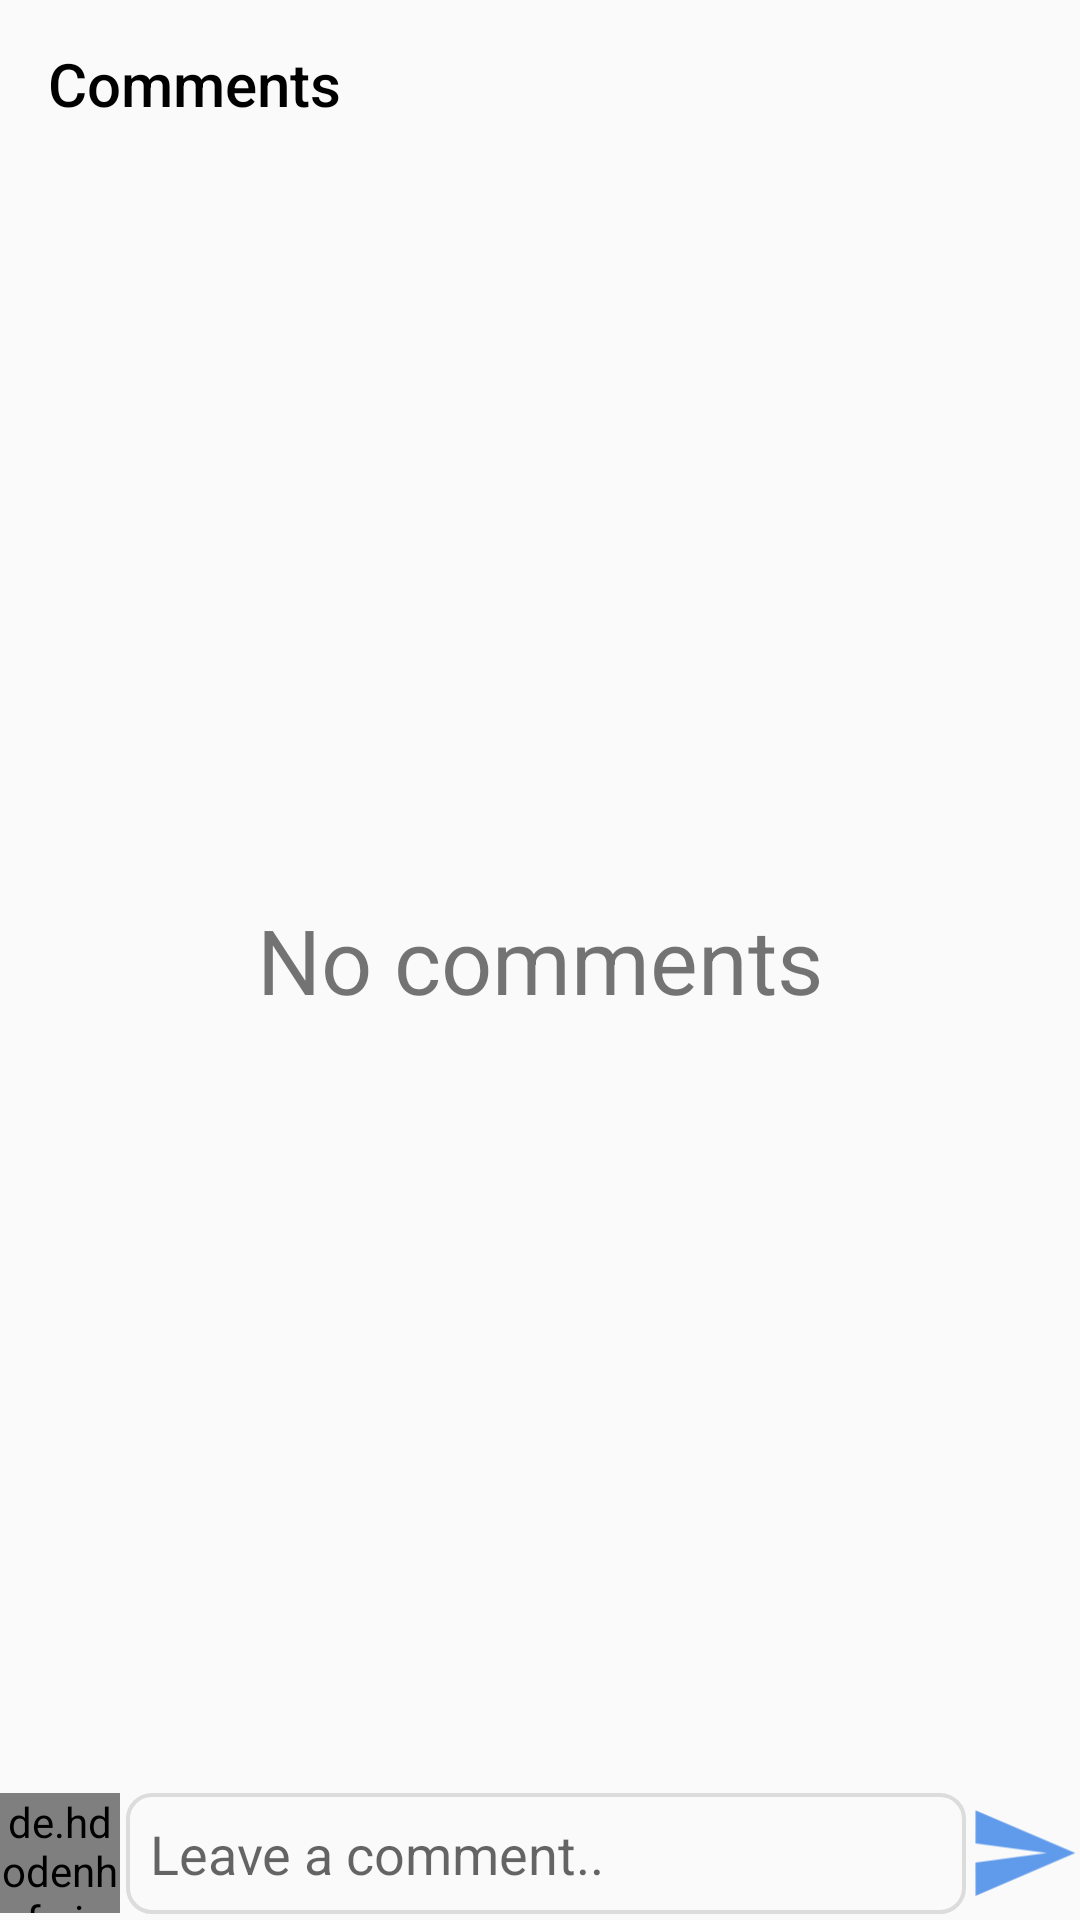

Android layout source for this screen:
<!-- AndroidManifest.xml: application theme Theme.MemeShare -->
<!-- res/layout/activity_comment.xml -->
<?xml version="1.0" encoding="utf-8"?>
<RelativeLayout xmlns:android="http://schemas.android.com/apk/res/android"
    xmlns:app="http://schemas.android.com/apk/res-auto"
    xmlns:tools="http://schemas.android.com/tools"
    android:layout_width="match_parent"
    android:layout_height="match_parent"
    tools:context=".CommentActivity">

    <androidx.appcompat.widget.Toolbar
        android:id="@+id/toolbar"
        android:layout_width="match_parent"
        android:layout_height="wrap_content"
        android:background="?android:attr/windowBackground"
        app:title="Comments"
        app:titleTextColor="@android:color/black" />

    <androidx.recyclerview.widget.RecyclerView
        android:id="@+id/recyclerView"
        android:background="@android:color/transparent"
        android:layout_width="match_parent"
        android:layout_height="match_parent"
        android:layout_above="@+id/relative"
        android:layout_below="@+id/toolbar" />

    <RelativeLayout
        android:layout_width="match_parent"
        android:layout_height="wrap_content"
        android:id="@+id/relative"
        android:layout_alignParentBottom="true"
        android:layout_marginBottom="2dp"
        >


        <de.hdodenhof.circleimageview.CircleImageView
            android:id="@+id/profile_image"
            android:layout_width="40dp"
            android:layout_height="40dp"
            android:src="@drawable/profile_image"
            app:civ_border_color="@android:color/black"
            app:civ_border_width="0.5dp" />

        <ImageView
            android:id="@+id/send"
            android:layout_width="38dp"
            android:layout_height="38dp"
            android:layout_alignParentEnd="true"
            android:layout_centerVertical="true"
            android:layout_gravity="end"
            android:src="@drawable/ic_send" />
        <EditText
            android:layout_width="match_parent"
            android:layout_height="wrap_content"
            android:padding="8dp"
            android:layout_toEndOf="@id/profile_image"
            android:layout_toStartOf="@id/send"
            android:background="@drawable/comment_edit"
            android:layout_marginStart="2dp"
            android:id="@+id/comment_edit"
            android:hint="Leave a comment.."
            android:textColor="@android:color/black"/>











    </RelativeLayout>

    <TextView
        android:layout_width="wrap_content"
        android:layout_height="wrap_content"
        android:text="No comments"
        android:layout_centerInParent="true"
        android:textSize="30dp"
        android:id="@+id/no"/>

</RelativeLayout>
<!-- resources referenced by this layout -->
<resources>
  <!-- drawable comment_edit (drawable) -->
  <?xml version="1.0" encoding="utf-8"?>
  <shape android:shape="rectangle" xmlns:android="http://schemas.android.com/apk/res/android">
  
      <solid
          android:color="@android:color/transparent"/>
  
      <stroke
          android:color="#DCDCDC"
          android:width="1.3dp"/>
      <corners
          android:radius="8dp"/>
  
  </shape>
  <!-- drawable ic_send (drawable) -->
  <vector xmlns:android="http://schemas.android.com/apk/res/android"
      android:width="28dp"
      android:height="28dp"
      android:autoMirrored="true"
      android:tint="#609beb"
      android:viewportWidth="24"
      android:viewportHeight="24">
      <path
          android:fillColor="@android:color/white"
          android:pathData="M2.01,21L23,12 2.01,3 2,10l15,2 -15,2z" />
  </vector>
  <!-- drawable profile_image (drawable) -->
  <vector xmlns:android="http://schemas.android.com/apk/res/android"
      android:width="508dp"
      android:height="508dp"
      android:viewportWidth="508"
      android:viewportHeight="508">
    <path
        android:pathData="M254,0C113.7,0 0,113.7 0,254c0,75.7 33.1,143.7 85.7,190.3C130.6,483.9 189.5,508 254,508c64.6,0 123.5,-24.1 168.3,-63.8C474.9,397.7 508,329.7 508,254C508,113.7 394.3,0 254,0z"
        android:fillColor="#EAEAEA"/>
    <path
        android:pathData="M402.4,423.6c-13,-9.7 -36.6,-25.8 -62.3,-37.7c-25.7,-11.8 -40.8,-39.5 -36.7,-67.4c0,-0.4 0.1,-0.8 0.2,-1.3c0,0 58.5,-39.6 50.4,-78.2c0,0 1.8,0.1 4.5,-0.1c25.8,-2.4 27.4,-40.8 1.9,-44.9c-0.2,0 -0.5,-0.1 -0.7,-0.1l-0.8,-4.2c7.8,-27.3 26.8,-110 -30.7,-102c0,0 -41.3,-68.3 -128.6,-35.4C112.2,85.1 135,163.4 135,163.4l10.8,31.2c-23.5,5.8 -21.3,42.1 3.7,44.4c2.7,0.2 4.6,0.1 4.6,0.1c-8.2,38.6 50.3,78.2 50.3,78.2c0.1,0.5 0.1,0.9 0.2,1.3c4,27.9 -11.1,55.6 -36.7,67.4c-25.8,11.9 -49.3,28.1 -62.3,37.7c-7.8,5.7 -14.7,12.6 -20,20.7c45,39.5 103.9,63.6 168.4,63.6c64.6,0 123.5,-24.1 168.3,-63.8C417.1,436.2 410.2,429.3 402.4,423.6z"
        android:fillColor="#C2C3C3"/>
  </vector>
  <style name="Theme.MemeShare" parent="Theme.AppCompat.Light.NoActionBar">
  
          <item name="colorPrimary">#EAEAEA</item>
          <item name="colorPrimaryDark">#DFDEDE</item>
          <item name="colorAccent">#3D56B2</item>
  
      </style>
</resources>
